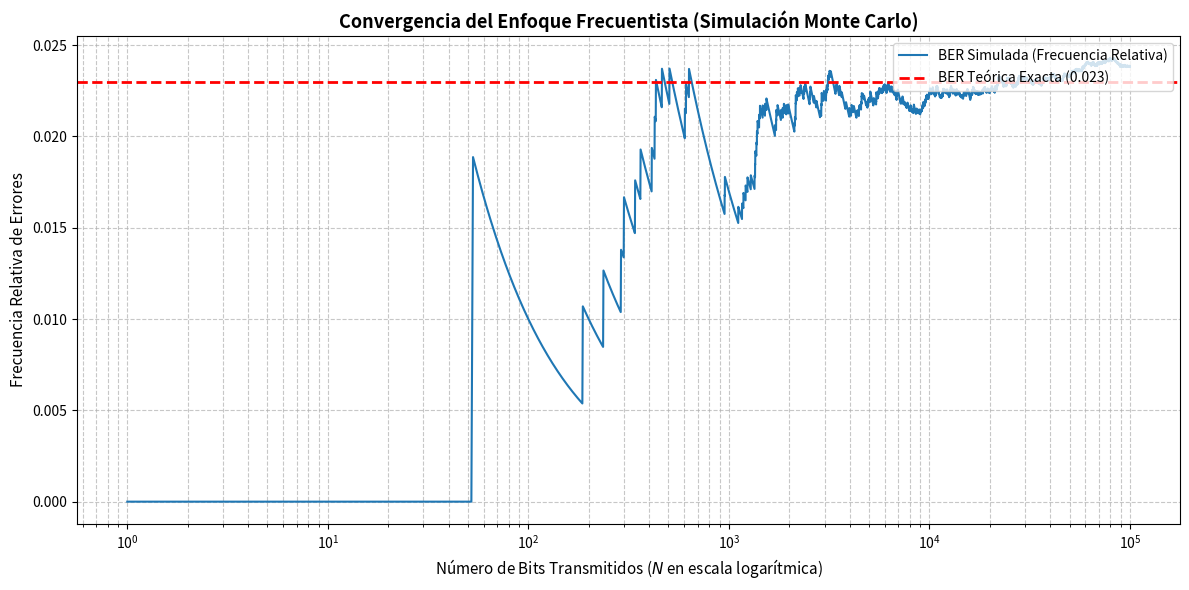

The script that saved this image:
# -*- coding: utf-8 -*-
"""Laboratorio Virtual 1.1: Estimación de BER mediante Monte Carlo.

Capítulo 1, Sección 1.7.
"""

import matplotlib.pyplot as plt
import numpy as np

# Fijar la semilla para garantizar la reproducibilidad científica de los datos
np.random.seed(2026)


def simular_canal_frecuentista(N_max):
  """Simula la transmisión de bits sobre un canal con degradación.

  Probabilidad teórica de error de bit (BER) = 0.023 (2.3%)
  """
  # En este caso no podemos calcular de forma a priori la ber_teorica, solo la
  # sabemos cuando se llega a la convergencia.
  ber_teorica = 0.023

  # Generar N_max ensayos aleatorios uniformes en [0, 1)
  datos_aleatorios = np.random.rand(N_max)

  # Si el número aleatorio es menor a la BER, ocurre un error de bit (1)
  errores = (datos_aleatorios < ber_teorica).astype(int)

  # Calcular la suma acumulada de errores paso a paso
  errores_acumulados = np.cumsum(errores)

  # Calcular la frecuencia relativa para cada paso del experimento
  ensayos = np.arange(1, N_max + 1)
  frecuencias_relativas = errores_acumulados / ensayos

  return ensayos, frecuencias_relativas


# Configuración de la escala de la simulación
N_total = 100000  # Cien mil transmisiones simuladas
ensayos, frecuencias = simular_canal_frecuentista(N_total)

# Generación del gráfico de convergencia estocástica
plt.figure(figsize=(12, 6))
plt.plot(
    ensayos,
    frecuencias,
    label='BER Simulada (Frecuencia Relativa)',
    color='#1f77b4',
    lw=1.5,
)
plt.axhline(
    y=0.023,
    color='r',
    linestyle='--',
    label='BER Teórica Exacta (0.023)',
    lw=2,
)

# Configuración de ejes en escala logarítmica
plt.xscale('log')
plt.xlabel(
    'Número de Bits Transmitidos ($N$ en escala logarítmica)', fontsize=11
)
plt.ylabel('Frecuencia Relativa de Errores', fontsize=11)
plt.title(
    'Convergencia del Enfoque Frecuentista (Simulación Monte Carlo)',
    fontsize=13,
    fontweight='bold',
)
plt.grid(True, which='both', linestyle='--', alpha=0.7)
plt.legend(fontsize=10, loc='upper right')

plt.tight_layout()
plt.show()
